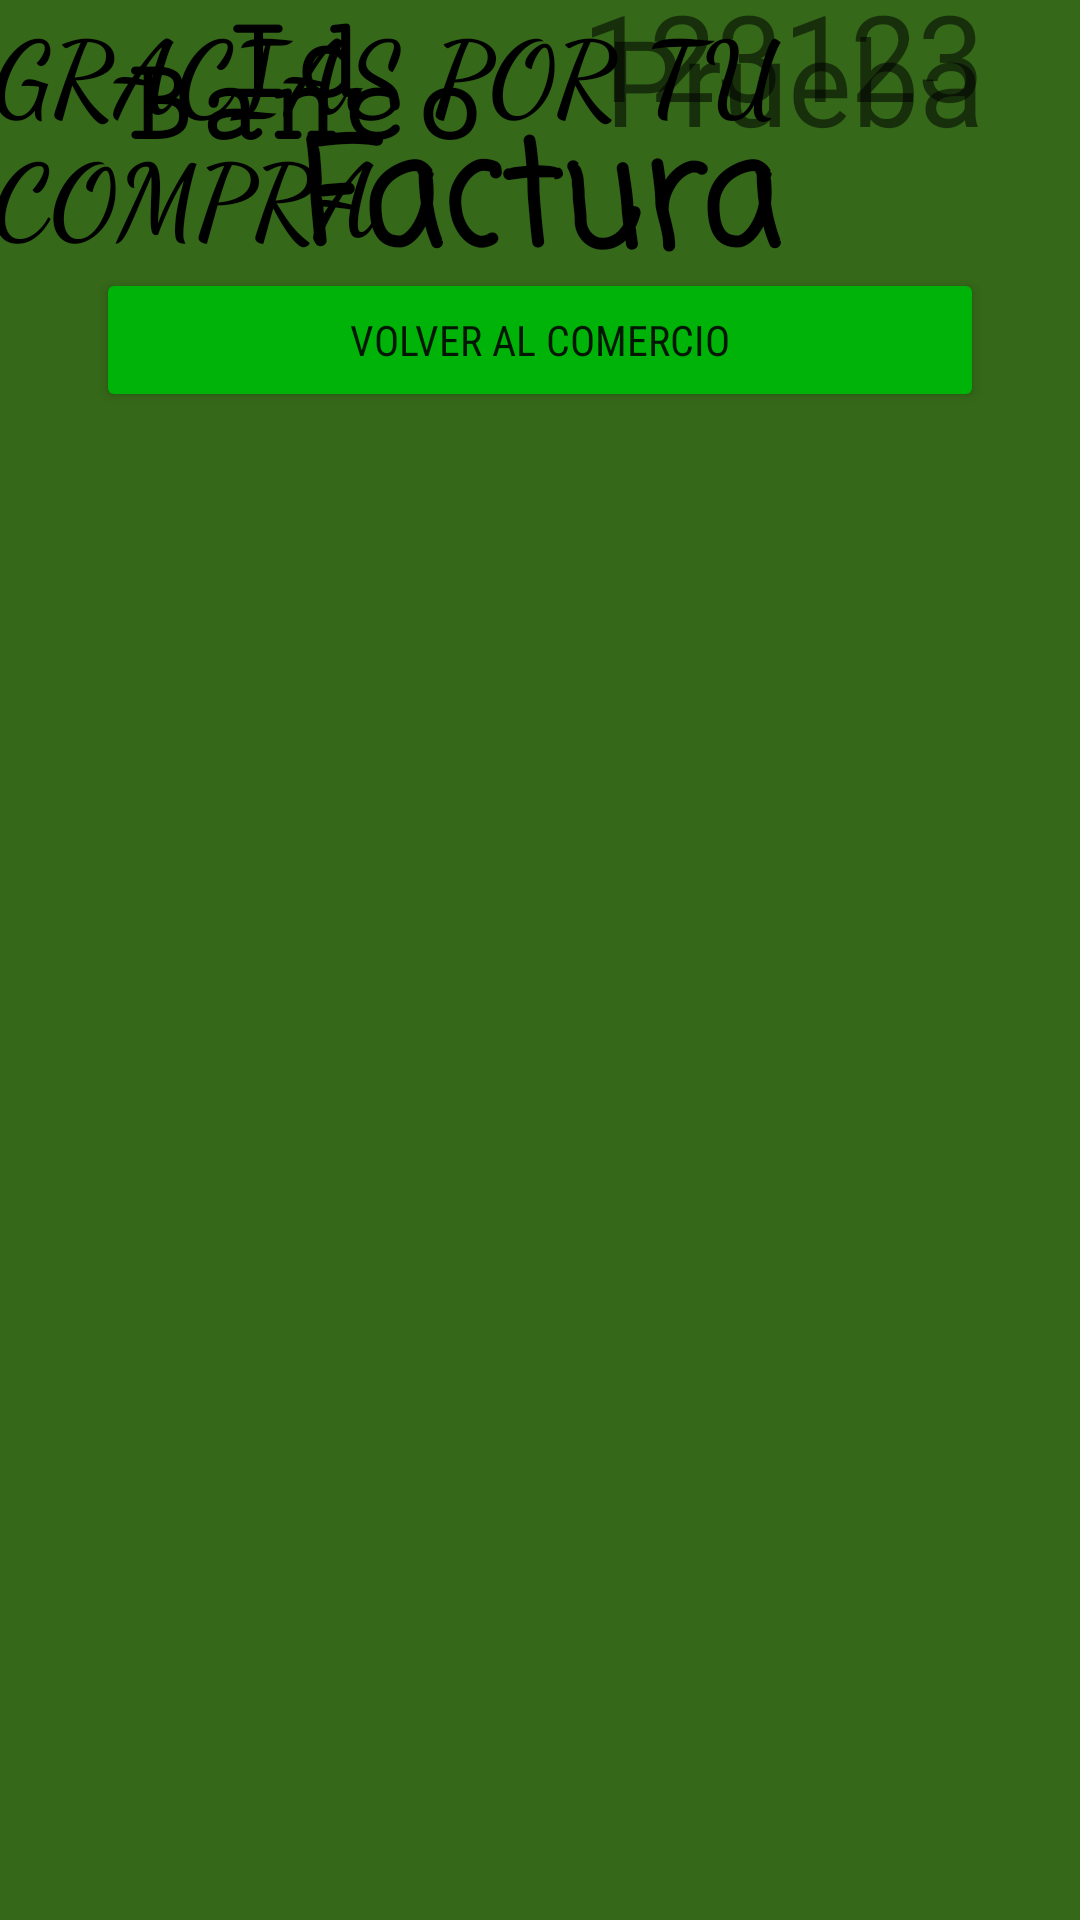

Here is an Android app screen rendered from its layout file. Give the layout XML and the strings, colors and styles it references.
<!-- AndroidManifest.xml: application theme Theme.Esummerce -->
<!-- res/layout/activity_billing.xml -->
<?xml version="1.0" encoding="utf-8"?>
<androidx.constraintlayout.widget.ConstraintLayout xmlns:android="http://schemas.android.com/apk/res/android"
    xmlns:app="http://schemas.android.com/apk/res-auto"
    xmlns:tools="http://schemas.android.com/tools"
    android:layout_width="match_parent"
    android:layout_height="match_parent"
    android:background="#05780A"
    android:backgroundTint="#356819"
    tools:context=".BillingActivity">

    <TextView
        android:id="@+id/textView11"
        android:layout_width="0dp"
        android:layout_height="wrap_content"
        android:layout_marginStart="32dp"
        android:layout_marginTop="32dp"
        android:layout_marginEnd="32dp"
        android:fontFamily="casual"
        android:gravity="center"
        android:text="Factura"
        android:textAppearance="@style/TextAppearance.AppCompat.Medium"
        android:textColor="#000000"
        android:textSize="48sp"
        android:textStyle="bold"
        app:layout_constraintEnd_toEndOf="parent"
        app:layout_constraintHorizontal_bias="1.0"
        app:layout_constraintStart_toStartOf="parent"
        app:layout_constraintTop_toTopOf="parent" />

    <TextView
        android:id="@+id/textView5"
        android:layout_width="wrap_content"
        android:layout_height="wrap_content"
        android:layout_marginStart="32dp"
        android:layout_marginTop="32dp"
        android:layout_marginEnd="32dp"
        android:layout_marginBottom="32dp"
        android:fontFamily="serif-monospace"
        android:text="Id"
        android:textColor="#000000"
        android:textSize="40dp"
        android:textStyle="bold"
        app:layout_constraintBottom_toTopOf="@+id/textView7"
        app:layout_constraintEnd_toStartOf="@+id/textView6"
        app:layout_constraintStart_toStartOf="parent"
        app:layout_constraintTop_toBottomOf="@+id/textView11" />

    <TextView
        android:id="@+id/textView6"
        android:layout_width="wrap_content"
        android:layout_height="wrap_content"
        android:layout_marginTop="32dp"
        android:layout_marginEnd="32dp"
        android:layout_marginBottom="32dp"
        android:text="123123"
        android:textSize="40dp"
        app:layout_constraintBottom_toTopOf="@+id/textView8"
        app:layout_constraintEnd_toEndOf="parent"
        app:layout_constraintTop_toBottomOf="@+id/textView11" />

    <TextView
        android:id="@+id/textView7"
        android:layout_width="wrap_content"
        android:layout_height="wrap_content"
        android:layout_marginStart="32dp"
        android:layout_marginEnd="32dp"
        android:layout_marginBottom="32dp"
        android:fontFamily="serif-monospace"
        android:text="Valor"
        android:textColor="#000000"
        android:textSize="40dp"
        android:textStyle="bold"
        app:layout_constraintBottom_toTopOf="@+id/textView9"
        app:layout_constraintEnd_toStartOf="@+id/textView8"
        app:layout_constraintStart_toStartOf="parent" />

    <TextView
        android:id="@+id/textView8"
        android:layout_width="wrap_content"
        android:layout_height="wrap_content"
        android:layout_marginEnd="28dp"
        android:layout_marginBottom="16dp"
        android:text="$20.000"
        android:textSize="40dp"
        app:layout_constraintBottom_toTopOf="@+id/textView10"
        app:layout_constraintEnd_toEndOf="parent" />

    <TextView
        android:id="@+id/textView9"
        android:layout_width="wrap_content"
        android:layout_height="wrap_content"
        android:layout_marginStart="32dp"
        android:layout_marginEnd="32dp"
        android:layout_marginBottom="32dp"
        android:fontFamily="serif-monospace"
        android:text="Banco"
        android:textColor="#000000"
        android:textSize="40dp"
        android:textStyle="bold"
        app:layout_constraintBottom_toTopOf="@+id/returnBtn"
        app:layout_constraintEnd_toStartOf="@+id/textView10"
        app:layout_constraintStart_toStartOf="parent" />

    <TextView
        android:id="@+id/textView10"
        android:layout_width="wrap_content"
        android:layout_height="wrap_content"
        android:layout_marginEnd="32dp"
        android:text="Prueba"
        android:textSize="40dp"
        app:layout_constraintEnd_toEndOf="parent"
        tools:layout_editor_absoluteY="252dp" />

    <Button
        android:id="@+id/returnBtn"
        android:layout_width="0dp"
        android:layout_height="wrap_content"
        android:layout_marginStart="32dp"
        android:layout_marginTop="36dp"
        android:layout_marginEnd="32dp"
        android:backgroundTint="#00B308"
        android:fontFamily="sans-serif-condensed"
        android:text="Volver al comercio"
        app:cornerRadius="25"
        app:layout_constraintEnd_toEndOf="parent"
        app:layout_constraintHorizontal_bias="1.0"
        app:layout_constraintStart_toStartOf="parent"
        app:layout_constraintTop_toBottomOf="@+id/textView10" />

    <ImageView
        android:id="@+id/imageView3"
        android:layout_width="350"
        android:layout_height="200"
        android:layout_marginStart="32dp"
        android:layout_marginEnd="32dp"
        app:layout_constraintEnd_toEndOf="parent"
        app:layout_constraintHorizontal_bias="1.0"
        app:layout_constraintStart_toStartOf="parent"
        app:srcCompat="@drawable/logo_large"
        tools:layout_editor_absoluteY="389dp" />

    <TextView
        android:id="@+id/textView"
        android:layout_width="wrap_content"
        android:layout_height="wrap_content"
        android:layout_marginStart="32dp"
        android:layout_marginEnd="32dp"
        android:fontFamily="cursive"
        android:text="GRACIAS POR TU COMPRA"
        android:textColor="#000000"
        android:textSize="34sp"
        android:textStyle="bold"
        app:layout_constraintEnd_toEndOf="parent"
        app:layout_constraintHorizontal_bias="0.551"
        app:layout_constraintStart_toStartOf="parent"
        tools:layout_editor_absoluteY="589dp" />

</androidx.constraintlayout.widget.ConstraintLayout>
<!-- resources referenced by this layout -->
<resources>
  <style name="Theme.Esummerce" parent="Theme.MaterialComponents.DayNight.DarkActionBar">
          
          <item name="colorPrimary">@color/purple_500</item>
          <item name="colorPrimaryVariant">@color/purple_700</item>
          <item name="colorOnPrimary">@color/white</item>
          
          <item name="colorSecondary">@color/teal_200</item>
          <item name="colorSecondaryVariant">@color/teal_700</item>
          <item name="colorOnSecondary">@color/black</item>
          
          <item name="android:statusBarColor" tools:targetApi="l">?attr/colorPrimaryVariant</item>
          
      </style>
  <!-- not gathered from this repository: default colours our renderer supplied (Android Studio template values) -->
  <color name="purple_500">#FF6200EE</color>
  <color name="purple_700">#FF3700B3</color>
  <color name="teal_200">#FF03DAC5</color>
  <color name="teal_700">#FF018786</color>
  <color name="black">#FF000000</color>
  <color name="white">#FFFFFFFF</color>
</resources>
